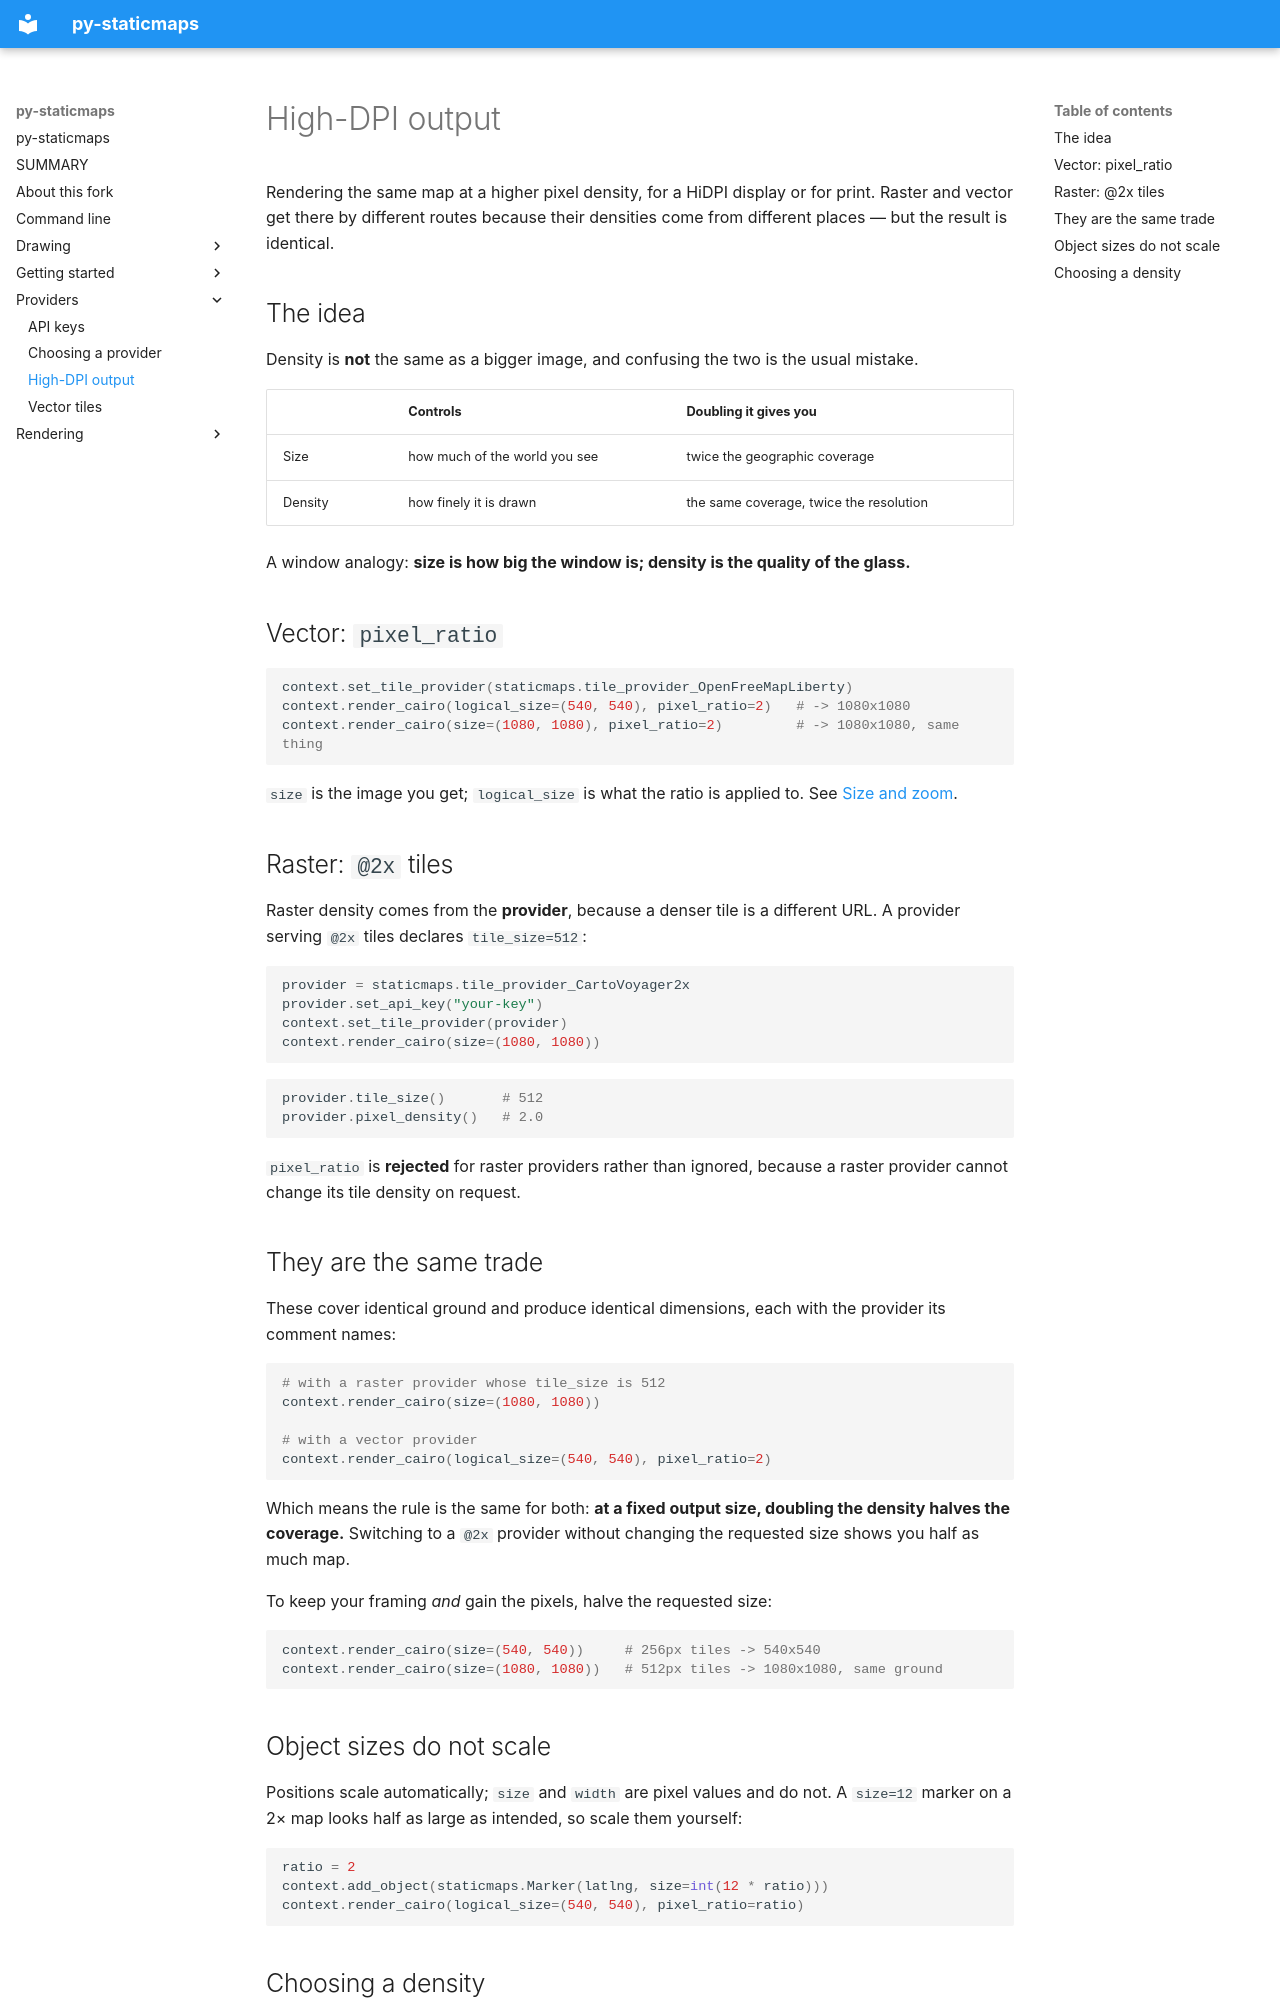

repository: Jxck-S/py-staticmaps · page: providers/high-dpi.html · generator: mkdocs

# High-DPI output

Rendering the same map at a higher pixel density, for a HiDPI display or for
print. Raster and vector get there by different routes because their densities
come from different places — but the result is identical.

## The idea

Density is **not** the same as a bigger image, and confusing the two is the
usual mistake.

| | Controls | Doubling it gives you |
|---|---|---|
| Size | how much of the world you see | twice the geographic coverage |
| Density | how finely it is drawn | the same coverage, twice the resolution |

A window analogy: **size is how big the window is; density is the quality of
the glass.**

## Vector: `pixel_ratio`

```python
context.set_tile_provider(staticmaps.tile_provider_OpenFreeMapLiberty)
context.render_cairo(logical_size=(540, 540), pixel_ratio=2)   # -> 1080x1080
context.render_cairo(size=(1080, 1080), pixel_ratio=2)         # -> 1080x1080, same thing
```

`size` is the image you get; `logical_size` is what the ratio is applied to.
See [Size and zoom](../rendering/size-and-zoom.md).

## Raster: `@2x` tiles

Raster density comes from the **provider**, because a denser tile is a
different URL. A provider serving `@2x` tiles declares `tile_size=512`:

```python
provider = staticmaps.tile_provider_CartoVoyager2x
provider.set_api_key("your-key")
context.set_tile_provider(provider)
context.render_cairo(size=(1080, 1080))
```

```python
provider.tile_size()       # 512
provider.pixel_density()   # 2.0
```

`pixel_ratio` is **rejected** for raster providers rather than ignored,
because a raster provider cannot change its tile density on request.

## They are the same trade

These cover identical ground and produce identical dimensions, each with the
provider its comment names:

```python
# with a raster provider whose tile_size is 512
context.render_cairo(size=(1080, 1080))

# with a vector provider
context.render_cairo(logical_size=(540, 540), pixel_ratio=2)
```

Which means the rule is the same for both: **at a fixed output size, doubling
the density halves the coverage.** Switching to a `@2x` provider without
changing the requested size shows you half as much map.

To keep your framing *and* gain the pixels, halve the requested size:

```python
context.render_cairo(size=(540, 540))     # 256px tiles -> 540x540
context.render_cairo(size=(1080, 1080))   # 512px tiles -> 1080x1080, same ground
```

## Object sizes do not scale

Positions scale automatically; `size` and `width` are pixel values and do not.
A `size=12` marker on a 2× map looks half as large as intended, so scale them
yourself:

```python
ratio = 2
context.add_object(staticmaps.Marker(latlng, size=int(12 * ratio)))
context.render_cairo(logical_size=(540, 540), pixel_ratio=ratio)
```
